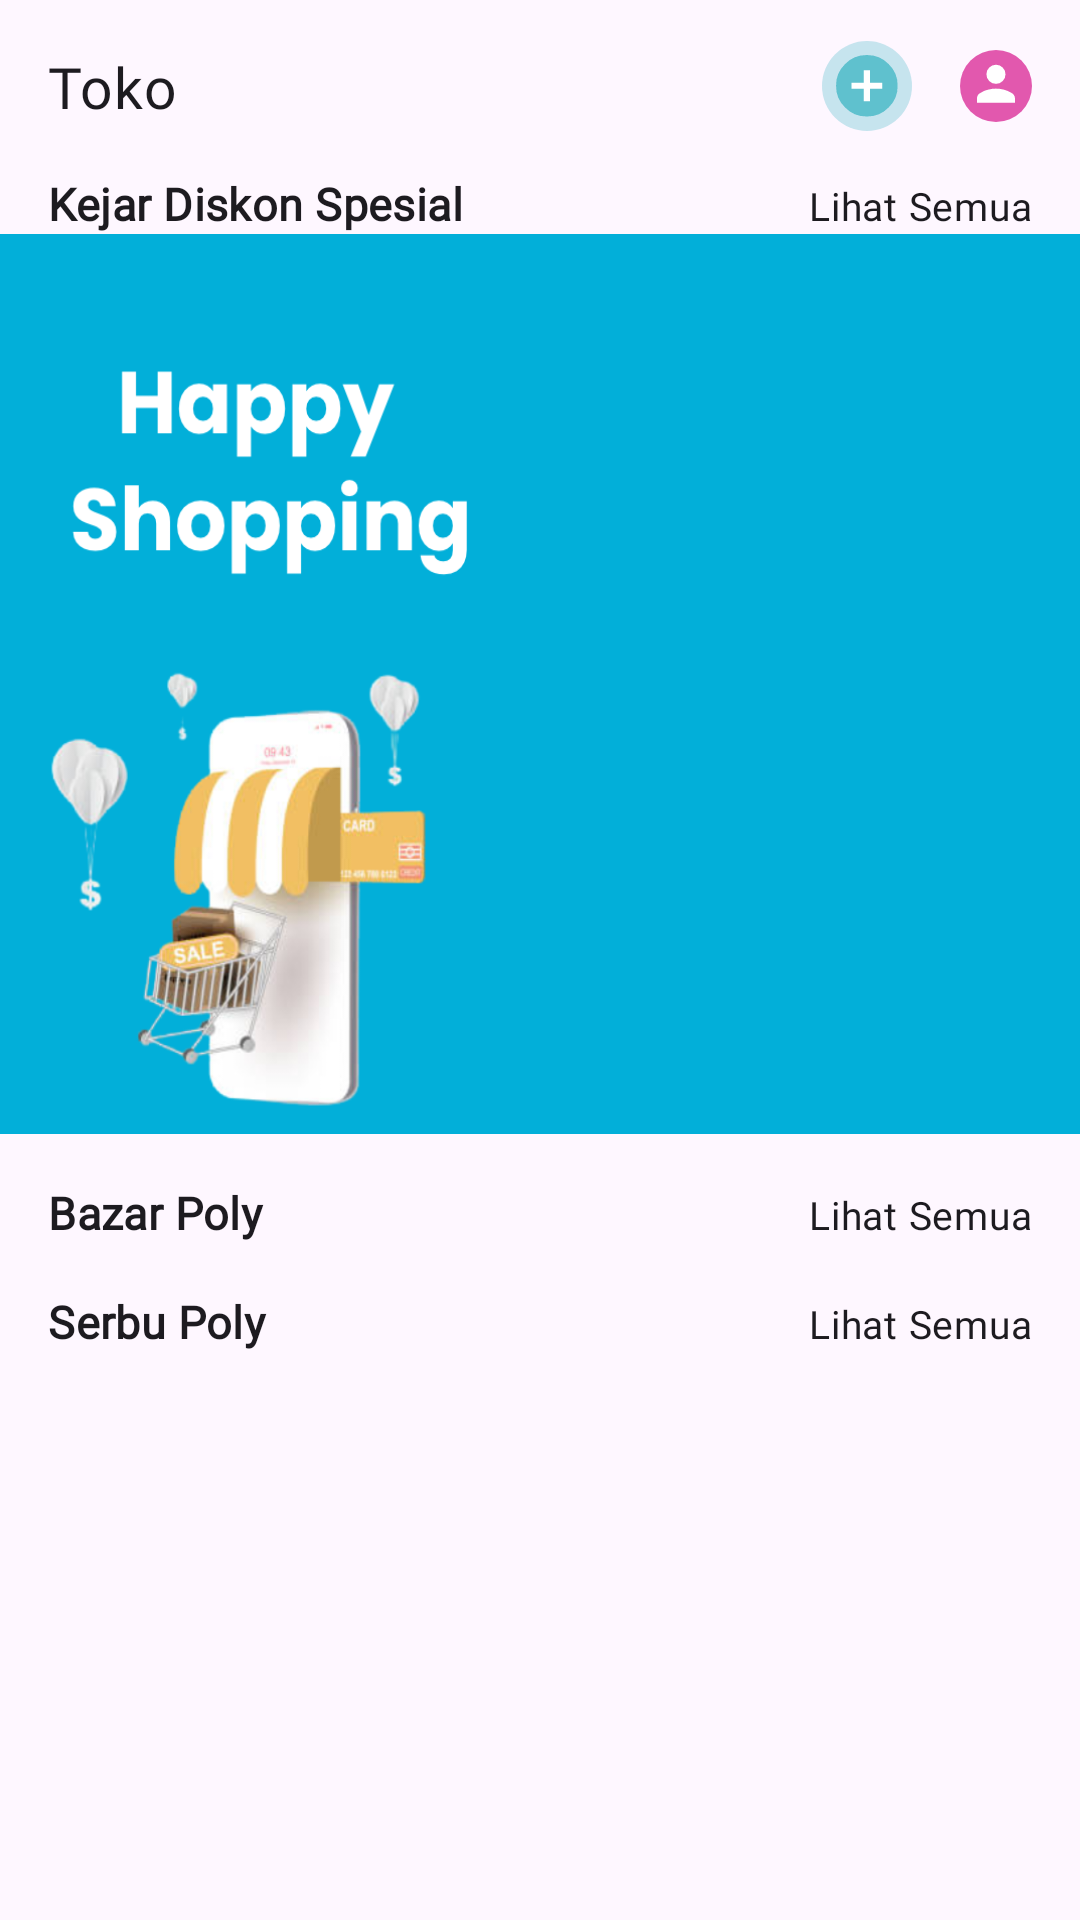

Layout XML and referenced resources for this Android screen:
<!-- AndroidManifest.xml: application theme Theme.Poly -->
<!-- res/layout/fragment_store.xml -->
<?xml version="1.0" encoding="utf-8"?>
<androidx.constraintlayout.widget.ConstraintLayout xmlns:android="http://schemas.android.com/apk/res/android"
    xmlns:app="http://schemas.android.com/apk/res-auto"
    xmlns:tools="http://schemas.android.com/tools"
    android:layout_width="match_parent"
    android:layout_height="match_parent"
    tools:context=".ui.fragment.store.StoreFragment">

    <LinearLayout
        android:id="@+id/linearLayout5"
        android:layout_width="match_parent"
        android:layout_height="wrap_content"
        android:orientation="horizontal"
        app:layout_constraintEnd_toEndOf="parent"
        app:layout_constraintStart_toStartOf="parent"
        app:layout_constraintTop_toTopOf="parent">

        <TextView
            style="@style/TextAppearance.MdcTypographyStyles.Headline6"
            android:layout_width="0dp"
            android:layout_height="wrap_content"
            android:layout_margin="@dimen/dimens_medium"
            android:layout_weight="1"
            android:text="@string/store"
            app:layout_constraintStart_toStartOf="parent"
            app:layout_constraintTop_toTopOf="parent" />

        <ImageView
            android:id="@+id/img_add_product"
            android:layout_width="30dp"
            android:layout_height="30dp"
            android:layout_gravity="center"
            android:layout_marginEnd="@dimen/dimens_medium"
            android:contentDescription="@string/add_product"
            android:src="@drawable/ic_add_product" />

        <ImageView
            android:id="@+id/img_profile_product"
            android:layout_width="24dp"
            android:layout_height="24dp"
            android:layout_gravity="center"
            android:layout_marginEnd="@dimen/dimens_medium"
            android:contentDescription="@string/profile"
            android:src="@drawable/ic_store_profile" />

    </LinearLayout>

    <androidx.core.widget.NestedScrollView
        android:layout_width="match_parent"
        android:layout_height="0dp"
        app:layout_constraintBottom_toBottomOf="parent"
        app:layout_constraintEnd_toEndOf="parent"
        app:layout_constraintStart_toStartOf="parent"
        app:layout_constraintTop_toBottomOf="@+id/linearLayout5">

        <LinearLayout
            android:id="@+id/layout_have_store"
            android:layout_width="match_parent"
            android:layout_height="wrap_content"
            android:orientation="vertical">

            <LinearLayout
                android:layout_width="match_parent"
                android:layout_height="wrap_content"
                android:layout_marginStart="@dimen/dimens_medium"
                android:layout_marginEnd="@dimen/dimens_medium"
                android:orientation="horizontal">

                <TextView
                    style="@style/TextAppearance.MdcTypographyStyles.Subtitle1"
                    android:layout_width="0dp"
                    android:layout_height="wrap_content"
                    android:layout_marginEnd="@dimen/dimens_medium"
                    android:layout_weight="1"
                    android:text="@string/special_discount"
                    android:textStyle="bold" />

                <TextView
                    style="@style/TextAppearance.MdcTypographyStyles.Body2"
                    android:layout_width="wrap_content"
                    android:layout_height="wrap_content"
                    android:gravity="end"
                    android:text="@string/see_all" />

            </LinearLayout>

            <FrameLayout
                android:layout_width="match_parent"
                android:layout_height="wrap_content">

                <ImageView
                    android:layout_width="match_parent"
                    android:layout_height="300dp"
                    android:contentDescription="@string/happy_shopping"
                    android:scaleType="fitXY"
                    android:src="@drawable/img_discount_store" />

            </FrameLayout>

            <LinearLayout
                android:layout_width="match_parent"
                android:layout_height="wrap_content"
                android:layout_marginStart="@dimen/dimens_medium"
                android:layout_marginTop="@dimen/dimens_medium"
                android:layout_marginEnd="@dimen/dimens_medium"
                android:orientation="horizontal">

                <TextView
                    style="@style/TextAppearance.MdcTypographyStyles.Subtitle1"
                    android:layout_width="0dp"
                    android:layout_height="wrap_content"
                    android:layout_marginEnd="@dimen/dimens_medium"
                    android:layout_weight="1"
                    android:text="@string/poly_bazar"
                    android:textStyle="bold" />

                <TextView
                    style="@style/TextAppearance.MdcTypographyStyles.Body2"
                    android:layout_width="wrap_content"
                    android:layout_height="wrap_content"
                    android:gravity="end"
                    android:text="@string/see_all" />

            </LinearLayout>

            <LinearLayout
                android:layout_width="match_parent"
                android:layout_height="wrap_content"
                android:layout_marginStart="@dimen/dimens_medium"
                android:layout_marginTop="@dimen/dimens_medium"
                android:layout_marginEnd="@dimen/dimens_medium"
                android:orientation="horizontal">

                <TextView
                    style="@style/TextAppearance.MdcTypographyStyles.Subtitle1"
                    android:layout_width="0dp"
                    android:layout_height="wrap_content"
                    android:layout_marginEnd="@dimen/dimens_medium"
                    android:layout_weight="1"
                    android:text="@string/poly_serbu"
                    android:textStyle="bold" />

                <TextView
                    style="@style/TextAppearance.MdcTypographyStyles.Body2"
                    android:layout_width="wrap_content"
                    android:layout_height="wrap_content"
                    android:gravity="end"
                    android:text="@string/see_all" />

            </LinearLayout>

        </LinearLayout>

    </androidx.core.widget.NestedScrollView>

</androidx.constraintlayout.widget.ConstraintLayout>
<!-- resources referenced by this layout -->
<resources>
  <dimen name="dimens_medium">16dp</dimen>
  <!-- drawable ic_add_product (drawable) -->
  <vector xmlns:android="http://schemas.android.com/apk/res/android"
      android:width="32dp"
      android:height="32dp"
      android:viewportWidth="32"
      android:viewportHeight="32">
    <path
        android:pathData="M16,0A16,16 0,1 1,0 16,16 16,0 0,1 16,0Z"
        android:fillColor="#595FC1CE"/>
    <path
        android:pathData="M16,16m-7,0a7,7 0,1 1,14 0a7,7 0,1 1,-14 0"
        android:fillColor="#fff"/>
    <path
        android:pathData="M15.949,5a10.55,10.55 0,0 1,7.744 3.2,10.521 10.521,0 0,1 3.2,7.718 10.521,10.521 0,0 1,-3.2 7.718,10.55 10.55,0 0,1 -7.744,3.2 10.55,10.55 0,0 1,-7.744 -3.2A10.523,10.523 0,0 1,5 15.923,10.518 10.518,0 0,1 8.2,8.205 10.552,10.552 0,0 1,15.949 5ZM21.411,17L21.411,14.85L17.052,14.85L17.052,10.436h-2.2L14.852,14.85L10.488,14.85L10.488,17L14.847,17v4.411h2.2L17.047,17Z"
        android:fillColor="#5fc1ce"/>
  </vector>
  <!-- drawable ic_store_profile (drawable) -->
  <vector xmlns:android="http://schemas.android.com/apk/res/android"
      android:width="32dp"
      android:height="32dp"
      android:viewportWidth="32"
      android:viewportHeight="32">
    <path
        android:pathData="M16,0A16,16 0,1 1,0 16,16 16,0 0,1 16,0Z"
        android:fillColor="#e258ae"/>
    <path
        android:pathData="M15.985,15.031A4.078,4.078 0,0 1,12.99 13.794,4.078 4.078,0 0,1 11.753,10.8 4.076,4.076 0,0 1,12.991 7.806,4.082 4.082,0 0,1 15.985,6.569a4.075,4.075 0,0 1,2.994 1.237A4.08,4.08 0,0 1,20.216 10.8a4.08,4.08 0,0 1,-1.237 2.994,4.076 4.076,0 0,1 -2.994,1.237ZM15.985,17.159a15.025,15.025 0,0 1,3.44 0.446,10.827 10.827,0 0,1 3.44,1.46 2.825,2.825 0,0 1,1.559 2.3v2.128L7.547,23.493L7.547,21.366a2.824,2.824 0,0 1,1.559 -2.3A10.843,10.843 0,0 1,12.547 17.6a14.986,14.986 0,0 1,3.44 -0.446Z"
        android:fillColor="#fff"/>
  </vector>
  <string name="add_product">Tambah Product</string>
  <string name="happy_shopping">Happy Shopping</string>
  <string name="poly_bazar">Bazar Poly</string>
  <string name="poly_serbu">Serbu Poly</string>
  <string name="profile">Profile</string>
  <string name="see_all">Lihat Semua</string>
  <string name="special_discount">Kejar Diskon Spesial</string>
  <string name="store">Toko</string>
  <style name="TextAppearance.MdcTypographyStyles.Body2" parent="TextAppearance.MaterialComponents.Body2">
          <item name="fontFamily">@font/poppins_light</item>
          <item name="android:fontFamily">@font/poppins_light</item>
          <item name="android:textSize">13sp</item>
      </style>
  <style name="TextAppearance.MdcTypographyStyles.Headline6" parent="TextAppearance.MaterialComponents.Headline6">
          <item name="fontFamily">@font/poppins_bold</item>
          <item name="android:fontFamily">@font/poppins_bold</item>
          <item name="android:textSize">19sp</item>
      </style>
  <style name="TextAppearance.MdcTypographyStyles.Subtitle1" parent="TextAppearance.MaterialComponents.Subtitle1">
          <item name="fontFamily">@font/poppins</item>
          <item name="android:fontFamily">@font/poppins</item>
          <item name="android:textSize">15sp</item>
      </style>
  <style name="Theme.Poly" parent="Theme.Material3.DayNight.NoActionBar">
          <item name="colorPrimary">@color/colorPrimary</item>
          <item name="colorPrimaryVariant">@color/colorPrimaryVariant</item>
          <item name="colorOnPrimary">@color/white</item>
          <item name="colorSecondary">@color/colorSecondary</item>
          <item name="colorSecondaryVariant">@color/colorSecondaryVariant</item>
          <item name="colorOnSecondary">@color/black</item>
          <item name="android:statusBarColor">?attr/colorPrimary</item>
      </style>
  <color name="colorPrimary">#333D51</color>
  <color name="colorPrimaryVariant">#5FC1CE</color>
  <color name="white">#FFFFFFFF</color>
  <color name="colorSecondary">#BC338D</color>
  <color name="colorSecondaryVariant">#D3AC2B</color>
  <color name="black">#FF000000</color>
</resources>
